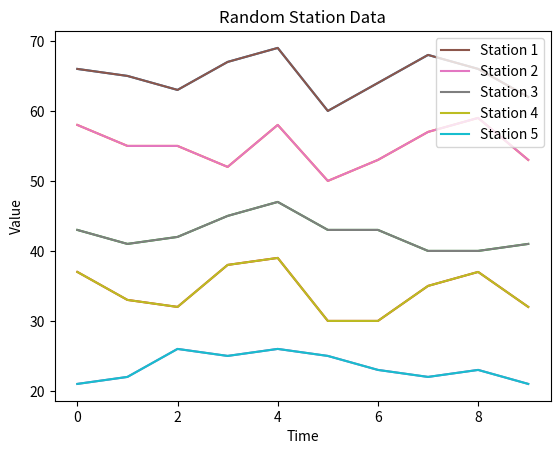

Write the Python code that produced this figure.
import matplotlib.pyplot as plt
import numpy as np

integers = [11, -47, 39, 21, -5, -27, -33, 18, -9, 12, 14, -44, 10, 25, 18, -16, -19, 22, 44, 23] 
print(len(integers))
print(type(integers))

integers_plus_20 = [] # This will be our new list of integers after we add 20 to each element
for i in integers: # This will loop through each element in our list
    new_integer = i + 20 # At each elememnt we add 20
    integers_plus_20.append(new_integer) # Now append this new element to our new list
print(integers_plus_20)

numpy_array_of_integers = np.array(integers)
print(numpy_array_of_integers)
print(type(numpy_array_of_integers))

numpy_array_plus_20 = numpy_array_of_integers + 20
print(numpy_array_plus_20)

# below we have 10 random measurements of temperature at 5 stations
station_1 = np.random.randint(low=60, high=70, size=10)
station_2 = np.random.randint(low=50, high=60, size=10)
station_3 = np.random.randint(low=40, high=50, size=10)
station_4 = np.random.randint(low=30, high=40, size=10)
station_5 = np.random.randint(low=20, high=30, size=10)

# If we composite all of these stations in a list, we then have a list with 5 elements, each with 10 measurements.
station_data_list = [station_1, station_2, station_3, station_4, station_5]

# Finally, we declare our list as a numpy array
station_data_np_array = np.array(station_data_list)

# Print the shape of the station data numpy array
print(np.shape(station_data_np_array)) 

station_data_np_transpose = np.transpose(station_data_np_array)
print(np.shape(station_data_np_transpose))

plt.plot(station_data_np_transpose)

station_labels = ['Station 1', 'Station 2', 'Station 3', 'Station 4', 'Station 5']
StationPlots = plt.plot(station_data_np_transpose, label=station_labels)
plt.legend(iter(StationPlots), station_labels, loc=1)
plt.title('Random Station Data')
plt.ylabel('Value')
plt.xlabel('Time')